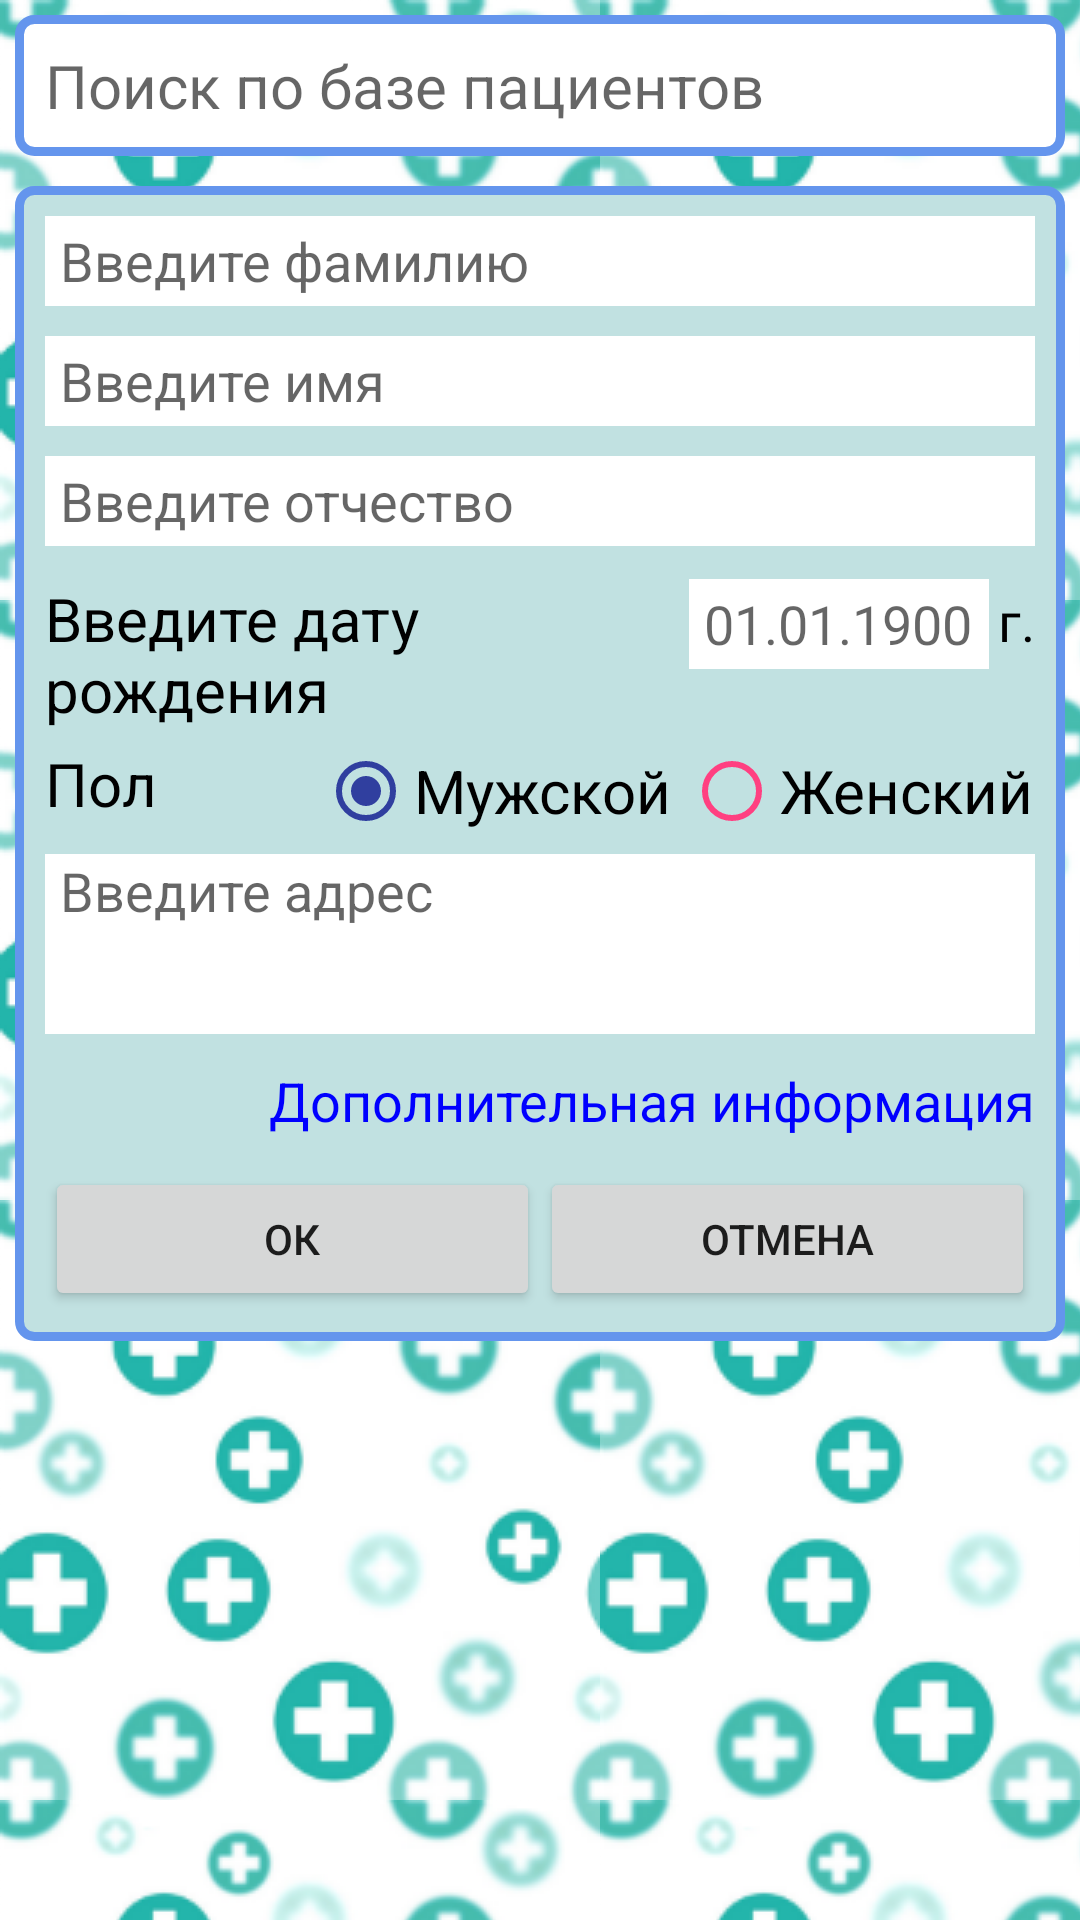

Produce the Android XML layout that renders to this screen, including the resource entries it uses.
<!-- AndroidManifest.xml: application theme AppTheme -->
<!-- res/layout/activity_add_patient.xml -->
<?xml version="1.0" encoding="utf-8"?>
<RelativeLayout xmlns:android="http://schemas.android.com/apk/res/android"
    android:layout_width="match_parent"
    android:layout_height="match_parent"
    android:background="@drawable/background_main">

    <EditText
        android:id="@+id/findInBase"
        android:layout_width="match_parent"
        android:layout_height="wrap_content"
        android:layout_margin="5dp"
        android:background="@drawable/edit_text_style"
        android:hint="Поиск по базе пациентов"
        android:padding="10dp"
        android:textSize="20sp" />

    <TableLayout
        android:id="@+id/tableLayout"
        android:layout_width="match_parent"
        android:layout_height="wrap_content"
        android:layout_alignParentEnd="true"
        android:layout_below="@+id/findInBase"
        android:layout_margin="5dp"
        android:background="@drawable/table_layout_style"
        android:padding="5dp">

        <EditText
            android:id="@+id/surnamePatient"
            android:layout_width="match_parent"
            android:layout_height="30dp"
            android:layout_margin="5dp"
            android:background="@color/colorWhite"
            android:hint="@string/enterSurname"
            android:paddingEnd="5dp"
            android:paddingStart="5dp" />

        <EditText
            android:id="@+id/namePatient"
            android:layout_width="match_parent"
            android:layout_height="30dp"
            android:layout_margin="5dp"
            android:background="@color/colorWhite"
            android:hint="@string/enterName"
            android:paddingEnd="5dp"
            android:paddingStart="5dp" />

        <EditText
            android:id="@+id/secnamePatient"
            android:layout_width="match_parent"
            android:layout_height="30dp"
            android:layout_margin="5dp"
            android:background="@color/colorWhite"
            android:hint="@string/enterSecname"
            android:paddingEnd="5dp"
            android:paddingStart="5dp" />

        <LinearLayout
            android:layout_width="match_parent"
            android:layout_height="wrap_content"
            android:layout_marginTop="5dp">

            <TextView
                android:layout_width="0dp"
                android:layout_height="wrap_content"
                android:layout_marginStart="5dp"
                android:layout_weight="1"
                android:text="@string/enterDateOfBirth"
                android:textColor="@color/colorBlack"
                android:textSize="20sp" />

            <EditText
                android:id="@+id/dateBirth"
                android:layout_width="100dp"
                android:layout_height="30dp"
                android:layout_marginEnd="3dp"
                android:layout_marginTop="1dp"
                android:background="@color/colorWhite"
                android:hint="01.01.1900"
                android:inputType="date"
                android:maxLength="10"
                android:paddingEnd="5dp"
                android:paddingStart="5dp" />

            <TextView
                android:layout_width="wrap_content"
                android:layout_height="wrap_content"
                android:layout_marginEnd="5dp"
                android:text="г."
                android:textColor="@color/colorBlack"
                android:textSize="18sp" />
        </LinearLayout>

        <LinearLayout
            android:layout_width="match_parent"
            android:layout_height="wrap_content"
            android:layout_marginTop="5dp">

            <TextView
                android:layout_width="0dp"
                android:layout_height="wrap_content"
                android:layout_marginStart="5dp"
                android:layout_weight="1"
                android:text="@string/gender"
                android:textColor="@color/colorBlack"
                android:textSize="20sp" />

            <RadioGroup
                android:layout_width="0dp"
                android:layout_height="wrap_content"
                android:layout_marginStart="10dp"
                android:layout_weight="3"
                android:orientation="horizontal">

                <RadioButton
                    android:id="@+id/genderMale"
                    android:layout_width="0dp"
                    android:layout_height="wrap_content"
                    android:layout_weight="1"
                    android:buttonTint="@color/colorPrimaryDark"
                    android:checked="true"
                    android:text="@string/male"
                    android:textSize="20sp" />

                <RadioButton
                    android:id="@+id/genderFemale"
                    android:layout_width="0dp"
                    android:layout_height="wrap_content"
                    android:layout_weight="1"
                    android:buttonTint="@color/colorAccent"
                    android:text="@string/female"
                    android:textSize="20sp" />
            </RadioGroup>
        </LinearLayout>

        <EditText
            android:id="@+id/adressPatient"
            android:layout_width="match_parent"
            android:layout_height="60dp"
            android:layout_margin="5dp"
            android:background="@color/colorWhite"
            android:gravity="start"
            android:hint="@string/enterAdress"
            android:paddingEnd="5dp"
            android:paddingStart="5dp" />

        <TextView
            android:id="@+id/check_a_info"
            android:layout_width="wrap_content"
            android:layout_height="wrap_content"
            android:layout_margin="5dp"
            android:text="@string/additional_info"
            android:textAlignment="textEnd"
            android:textColor="@color/colorBlue"
            android:textSize="18sp" />

        <TableLayout
            android:id="@+id/dop_info"
            android:layout_width="match_parent"
            android:layout_height="wrap_content"
            android:visibility="invisible">

            <LinearLayout
                android:layout_width="match_parent"
                android:layout_height="0dp">

                <LinearLayout
                    android:layout_width="0dp"
                    android:layout_height="wrap_content"
                    android:layout_weight="1">

                    <TextView
                        android:layout_width="0dp"
                        android:layout_height="wrap_content"
                        android:layout_weight="2"
                        android:layout_marginStart="5dp"
                        android:text="@string/diagnosis"
                        android:textColor="@color/colorBlack"
                        android:textSize="18sp" />
                </LinearLayout>
            </LinearLayout>
        </TableLayout>

        <LinearLayout
            android:layout_width="match_parent"
            android:layout_height="wrap_content"
            android:layout_margin="5dp">

            <Button
                android:id="@+id/buttonOk"
                android:layout_width="0dp"
                android:layout_height="wrap_content"
                android:layout_weight="1"
                android:text="@string/buttonOK" />

            <Button
                android:id="@+id/buttonCancel"
                android:layout_width="0dp"
                android:layout_height="wrap_content"
                android:layout_weight="1"
                android:text="@string/cancel" />

        </LinearLayout>
    </TableLayout>

</RelativeLayout>
<!-- resources referenced by this layout -->
<resources>
  <color name="colorAccent">#FF4081</color>
  <color name="colorBlack">#000000</color>
  <color name="colorBlue">#0000ff</color>
  <color name="colorPrimaryDark">#303F9F</color>
  <color name="colorWhite">#FFFFFF</color>
  <!-- drawable background_main (drawable) -->
  <?xml version="1.0" encoding="utf-8"?>
  <bitmap xmlns:android="http://schemas.android.com/apk/res/android"
      android:src="@drawable/background_min"
      android:tileMode="repeat"/>
  <!-- drawable edit_text_style (drawable) -->
  <shape xmlns:android="http://schemas.android.com/apk/res/android"
      android:thickness="0dp"
      android:shape="rectangle">
      <stroke android:width="3dp"
          android:color="@color/colorVasil"/>
      <corners android:radius="5dp" />
      <gradient
          android:startColor="#FFFFFF"
          android:endColor="#FFFFFF"
          android:type="linear"
          android:angle="270"/>
  </shape>
  <!-- drawable table_layout_style (drawable) -->
  <shape xmlns:android="http://schemas.android.com/apk/res/android"
      android:thickness="0dp"
      android:shape="rectangle">
      <stroke android:width="3dp"
          android:color="@color/colorVasil"/>
      <corners android:radius="5dp" />
      <gradient
          android:startColor="@color/colorPalitra"
          android:endColor="@color/colorPalitra"
          android:type="linear"
          android:angle="270"/>
  </shape>
  <string name="additional_info">Дополнительная информация</string>
  <string name="buttonOK">ОК</string>
  <string name="cancel">Отмена</string>
  <string name="diagnosis">Диагноз</string>
  <string name="enterAdress">Введите адрес</string>
  <string name="enterDateOfBirth">Введите дату рождения</string>
  <string name="enterName">Введите имя</string>
  <string name="enterSecname">Введите отчество</string>
  <string name="enterSurname">Введите фамилию</string>
  <string name="female">Женский</string>
  <string name="gender">Пол</string>
  <string name="male">Мужской</string>
  <style name="AppTheme" parent="Theme.AppCompat.Light.DarkActionBar">
          
          <item name="colorPrimary">@color/colorMain3</item>
          <item name="colorPrimaryDark">@color/colorMainDark</item>
          <item name="colorAccent">@color/colorAccent</item>
      </style>
  <!-- drawable background_min: png bitmap (drawable, 33602 bytes) -->
  <color name="colorVasil">#6495ED</color>
  <color name="colorPalitra">#C1E1E1</color>
  <color name="colorMain3">#25887F</color>
  <color name="colorMainDark">#14665E</color>
</resources>
